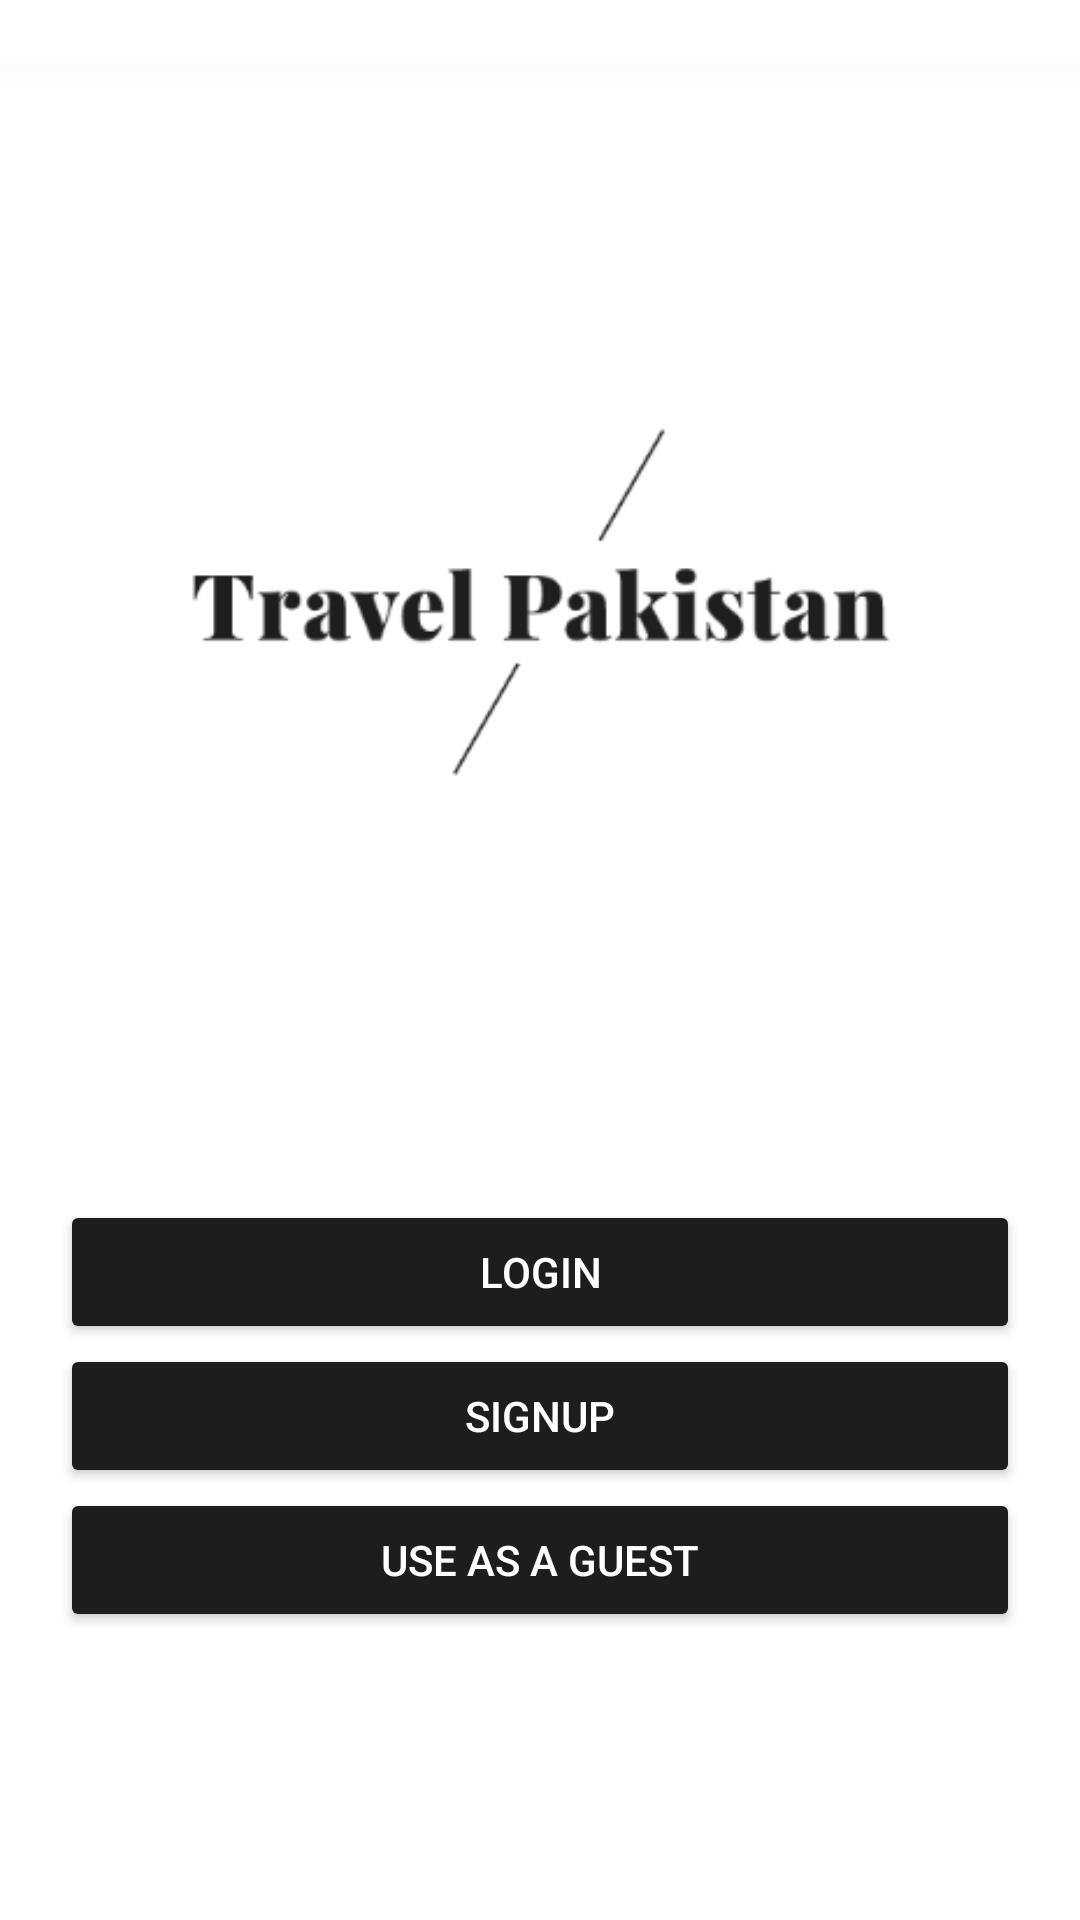

Write the Android layout XML for this screen, with the resource values it uses.
<!-- AndroidManifest.xml: application theme Theme.TravelPakistan -->
<!-- res/layout/activity_main.xml -->
<?xml version="1.0" encoding="utf-8"?>
<LinearLayout xmlns:android="http://schemas.android.com/apk/res/android"
    xmlns:app="http://schemas.android.com/apk/res-auto"
    xmlns:tools="http://schemas.android.com/tools"
    android:layout_width="match_parent"
    android:layout_height="match_parent"
    android:orientation="vertical"
    android:background="@color/white"
    tools:context=".MainActivity">

    <ImageView
        android:layout_width="match_parent"
        android:layout_height="400dp"
        android:src="@drawable/logo"/>

    <Button
        android:layout_width="match_parent"
        android:layout_height="wrap_content"
        android:backgroundTint="#1D1E1C"
        android:text="Login"
        android:layout_marginLeft="20dp"
        android:layout_marginRight="20dp"
        android:layout_gravity="center"
        android:textColor="@color/white"
        android:onClick="login"/>

    <Button
        android:layout_width="match_parent"
        android:layout_marginLeft="20dp"
        android:layout_marginRight="20dp"
        android:layout_height="wrap_content"
        android:backgroundTint="#1D1E1C"
        android:text="Signup"
        android:textColor="@color/white"
        android:onClick="signup"
        android:layout_gravity="center"/>

    <Button
        android:layout_width="match_parent"
        android:layout_marginLeft="20dp"
        android:layout_marginRight="20dp"
        android:layout_height="wrap_content"
        android:backgroundTint="#1D1E1C"
        android:text="Use as a guest"
        android:textColor="@color/white"
        android:onClick="guest"
        android:layout_gravity="center"/>

</LinearLayout>
<!-- resources referenced by this layout -->
<resources>
  <!-- drawable logo: png bitmap (drawable, 9908 bytes) -->
  <style name="Theme.TravelPakistan" parent="Theme.AppCompat.Light.NoActionBar">
          
  
  
  
  
  
  
  
  
  
          
      </style>
  <!-- not gathered from this repository: default colours our renderer supplied (Android Studio template values) -->
  <color name="white">#FFFFFFFF</color>
</resources>
